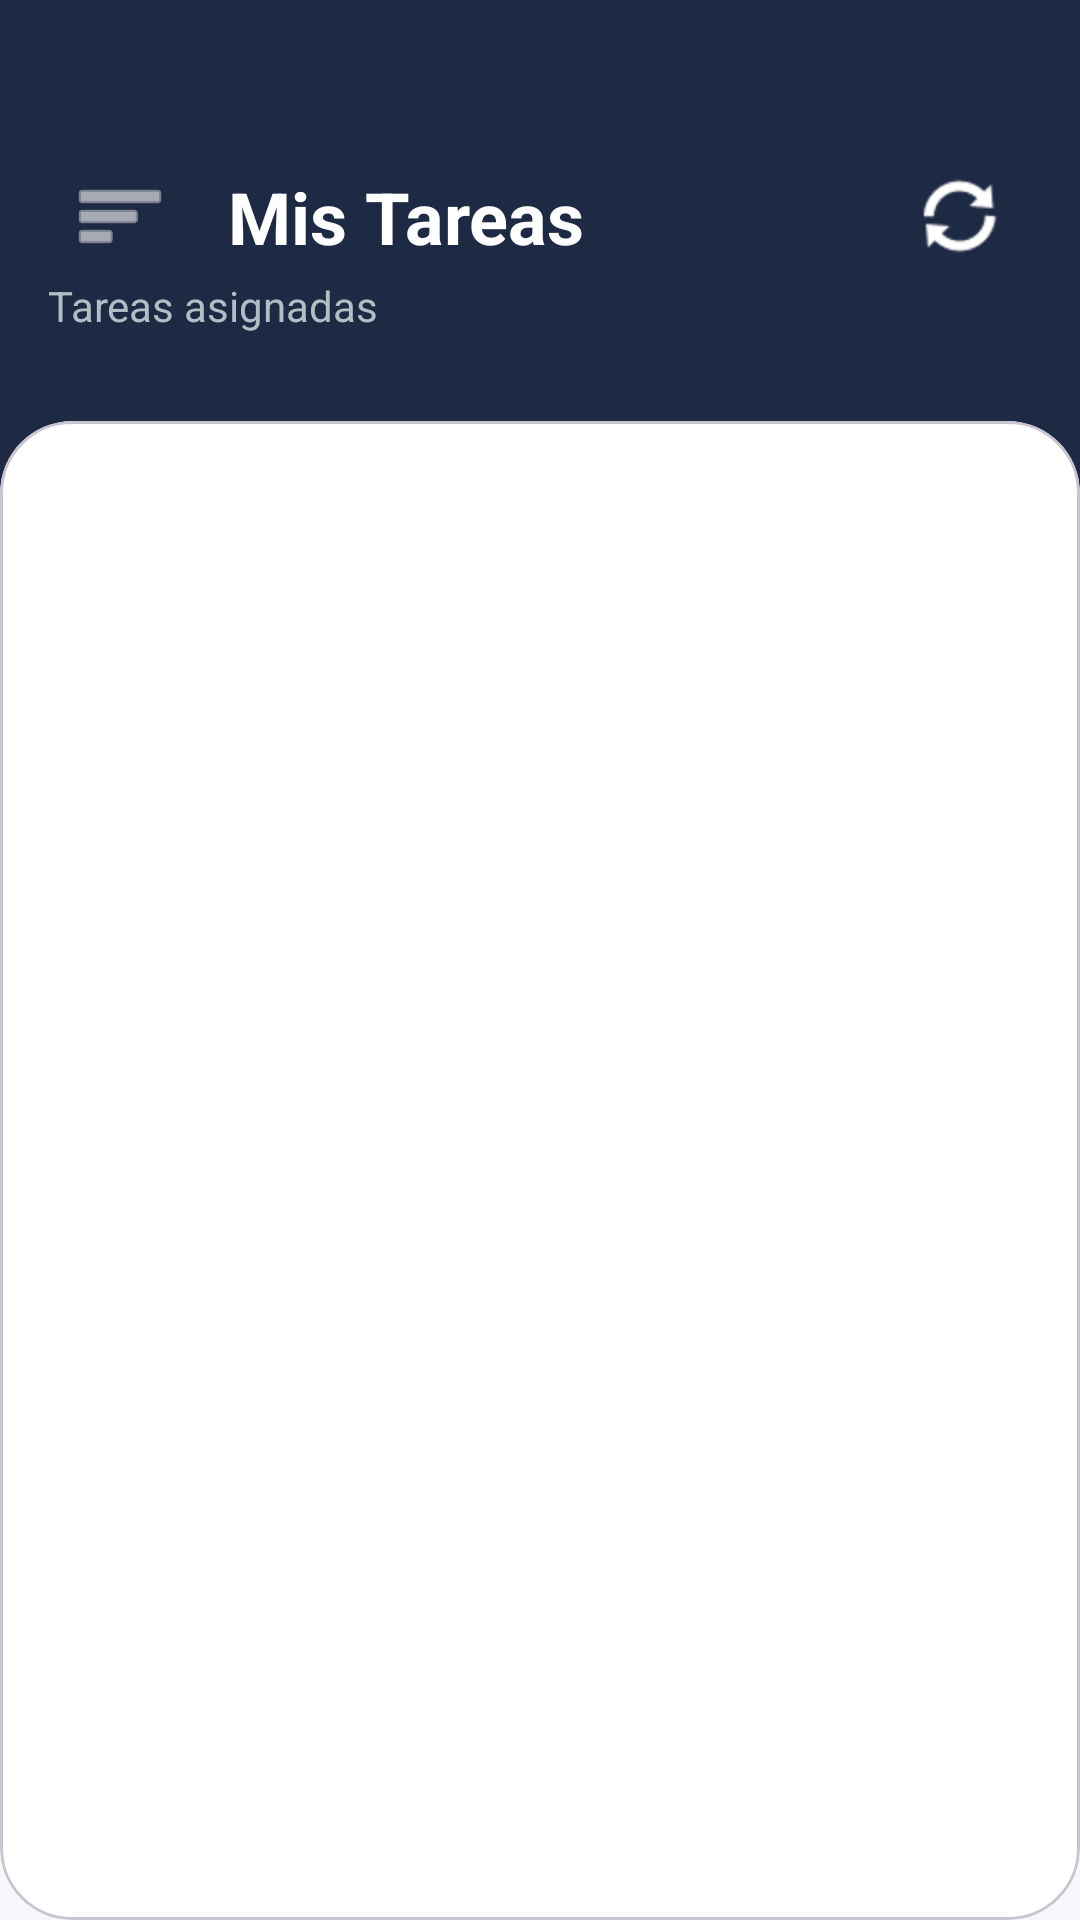

Android layout source for this screen:
<!-- AndroidManifest.xml: application theme Theme.Pruebaderoom -->
<!-- res/layout/activity_main.xml -->
<?xml version="1.0" encoding="utf-8"?>
<androidx.drawerlayout.widget.DrawerLayout
    xmlns:android="http://schemas.android.com/apk/res/android"
    xmlns:app="http://schemas.android.com/apk/res-auto"
    xmlns:tools="http://schemas.android.com/tools"
    android:id="@+id/drawerLayout"
    android:layout_width="match_parent"
    android:layout_height="match_parent"
    android:fitsSystemWindows="true"
    tools:openDrawer="start">

    <androidx.constraintlayout.widget.ConstraintLayout
        android:id="@+id/main_content_root"
        android:layout_width="match_parent"
        android:layout_height="match_parent"
        android:background="@color/brand_gray_bg">

        
        <View
            android:id="@+id/topBarBackground"
            android:layout_width="match_parent"
            android:layout_height="180dp"
            android:background="@color/brand_blue"
            app:layout_constraintTop_toTopOf="parent"/>

        <ImageButton
            android:id="@+id/btnMenuToggle"
            android:layout_width="48dp"
            android:layout_height="48dp"
            android:layout_marginStart="16dp"
            android:layout_marginTop="48dp"
            android:background="?attr/selectableItemBackgroundBorderless"
            android:src="@android:drawable/ic_menu_sort_by_size"
            app:layout_constraintStart_toStartOf="parent"
            app:layout_constraintTop_toTopOf="parent"
            app:tint="@color/brand_white" />

        <TextView
            android:id="@+id/txtTituloPrincipal"
            android:layout_width="wrap_content"
            android:layout_height="wrap_content"
            android:text="Mis Tareas"
            android:textColor="@color/brand_white"
            android:textSize="24sp"
            android:textStyle="bold"
            app:layout_constraintBottom_toBottomOf="@id/btnMenuToggle"
            app:layout_constraintStart_toEndOf="@id/btnMenuToggle"
            app:layout_constraintTop_toTopOf="@id/btnMenuToggle"
            android:layout_marginStart="12dp"/>

        <ImageButton
            android:id="@+id/btnSyncMain"
            android:layout_width="48dp"
            android:layout_height="48dp"
            android:layout_marginEnd="16dp"
            android:background="?attr/selectableItemBackgroundBorderless"
            android:src="@android:drawable/ic_popup_sync"
            app:layout_constraintBottom_toBottomOf="@id/btnMenuToggle"
            app:layout_constraintEnd_toEndOf="parent"
            app:layout_constraintTop_toTopOf="@id/btnMenuToggle"
            app:tint="@color/brand_white" />

        <TextView
            android:layout_width="wrap_content"
            android:layout_height="wrap_content"
            android:text="Tareas asignadas"
            android:textColor="#B0BEC5"
            android:textSize="14sp"
            app:layout_constraintStart_toStartOf="@id/btnMenuToggle"
            app:layout_constraintTop_toBottomOf="@id/txtTituloPrincipal"
            android:layout_marginTop="4dp"/>

        
        <com.google.android.material.card.MaterialCardView
            android:layout_width="match_parent"
            android:layout_height="0dp"
            android:layout_marginTop="-40dp"
            app:cardCornerRadius="24dp"
            app:cardElevation="0dp"
            app:layout_constraintBottom_toBottomOf="parent"
            app:layout_constraintTop_toBottomOf="@id/topBarBackground">

            <androidx.constraintlayout.widget.ConstraintLayout
                android:layout_width="match_parent"
                android:layout_height="match_parent"
                android:paddingTop="16dp">

                <ProgressBar
                    android:id="@+id/pbLoadingTasks"
                    android:layout_width="wrap_content"
                    android:layout_height="wrap_content"
                    android:visibility="gone"
                    app:layout_constraintBottom_toBottomOf="parent"
                    app:layout_constraintEnd_toEndOf="parent"
                    app:layout_constraintStart_toStartOf="parent"
                    app:layout_constraintTop_toTopOf="parent" />

                <androidx.recyclerview.widget.RecyclerView
                    android:id="@+id/rvTareasAsignadas"
                    android:layout_width="match_parent"
                    android:layout_height="match_parent"
                    android:clipToPadding="false"
                    android:paddingBottom="80dp" />

                <LinearLayout
                    android:id="@+id/txtNoTareas"
                    android:layout_width="wrap_content"
                    android:layout_height="wrap_content"
                    android:gravity="center"
                    android:orientation="vertical"
                    android:visibility="gone"
                    app:layout_constraintBottom_toBottomOf="parent"
                    app:layout_constraintEnd_toEndOf="parent"
                    app:layout_constraintStart_toStartOf="parent"
                    app:layout_constraintTop_toTopOf="parent">

                    <ImageView
                        android:layout_width="80dp"
                        android:layout_height="80dp"
                        android:alpha="0.3"
                        android:src="@android:drawable/ic_menu_today" />

                    <TextView
                        android:layout_width="wrap_content"
                        android:layout_height="wrap_content"
                        android:layout_marginTop="16dp"
                        android:text="No tienes tareas pendientes"
                        android:textColor="@color/brand_gray_text"
                        android:textSize="16sp" />
                </LinearLayout>

            </androidx.constraintlayout.widget.ConstraintLayout>
        </com.google.android.material.card.MaterialCardView>

        
        <AutoCompleteTextView android:id="@+id/autoCompleteCiudades" android:layout_width="0dp" android:layout_height="0dp" android:visibility="gone" tools:ignore="MissingConstraints" />
        <TextView android:id="@+id/txtInfo" android:layout_width="0dp" android:layout_height="0dp" android:visibility="gone" tools:ignore="MissingConstraints" />
        <Button android:id="@+id/btnVerMapa" android:layout_width="0dp" android:layout_height="0dp" android:visibility="gone" tools:ignore="MissingConstraints" />
        <LinearLayout android:id="@+id/layoutPendientes" android:layout_width="0dp" android:layout_height="0dp" android:visibility="gone" tools:ignore="MissingConstraints" />
        <LinearLayout android:id="@+id/containerBotonesPendientes" android:layout_width="0dp" android:layout_height="0dp" android:visibility="gone" tools:ignore="MissingConstraints" />
        <View android:id="@+id/cardSyncStatus" android:layout_width="0dp" android:layout_height="0dp" android:visibility="gone" tools:ignore="MissingConstraints" />
        <TextView android:id="@+id/txtSyncStatus" android:layout_width="0dp" android:layout_height="0dp" android:visibility="gone" tools:ignore="MissingConstraints" />
        <TextView android:id="@+id/txtSyncDetail" android:layout_width="0dp" android:layout_height="0dp" android:visibility="gone" tools:ignore="MissingConstraints" />
        <ProgressBar android:id="@+id/progressBarHorizontal" android:layout_width="0dp" android:layout_height="0dp" android:visibility="gone" tools:ignore="MissingConstraints" />
        <Button android:id="@+id/btnpasar" android:layout_width="0dp" android:layout_height="0dp" android:visibility="gone" tools:ignore="MissingConstraints" />

    </androidx.constraintlayout.widget.ConstraintLayout>

    <com.google.android.material.navigation.NavigationView
        android:id="@+id/navigationView"
        android:layout_width="wrap_content"
        android:layout_height="match_parent"
        android:layout_gravity="start"
        android:fitsSystemWindows="true"
        app:headerLayout="@layout/nav_header"
        app:menu="@menu/drawer_menu" />

</androidx.drawerlayout.widget.DrawerLayout>
<!-- res/layout/nav_header.xml (included above) -->
<?xml version="1.0" encoding="utf-8"?>
<LinearLayout xmlns:android="http://schemas.android.com/apk/res/android"
    android:layout_width="match_parent"
    android:layout_height="160dp"
    android:background="@color/brand_blue"
    android:gravity="bottom"
    android:orientation="vertical"
    android:padding="16dp"
    android:theme="@style/ThemeOverlay.AppCompat.Dark">

    <ImageView
        android:layout_width="64dp"
        android:layout_height="64dp"
        android:src="@android:drawable/ic_menu_myplaces"
        android:layout_marginBottom="8dp" />

    <TextView
        android:layout_width="match_parent"
        android:layout_height="wrap_content"
        android:text="Técnico de Campo"
        android:textAppearance="@style/TextAppearance.AppCompat.Body1"
        android:textStyle="bold"
        android:textColor="@color/brand_white"/>

    <TextView
        android:layout_width="wrap_content"
        android:layout_height="wrap_content"
        android:text="v1.0 - Pruebaderoom"
        android:textColor="#B0BEC5"
        android:textSize="12sp" />

</LinearLayout>
<!-- resources referenced by this layout -->
<resources>
  <color name="brand_blue">#1E2A44</color>
  <color name="brand_gray_bg">#F5F7FA</color>
  <color name="brand_gray_text">#757575</color>
  <color name="brand_white">#FFFFFF</color>
  <style name="Theme.Pruebaderoom" parent="Base.Theme.Pruebaderoom" />
  <style name="Base.Theme.Pruebaderoom" parent="Theme.Material3.DayNight.NoActionBar">
          
          <item name="colorPrimary">@color/brand_blue</item>
          <item name="colorOnPrimary">@color/brand_white</item>
  
          
          <item name="colorPrimaryContainer">@color/brand_divider</item>
          <item name="colorOnPrimaryContainer">@color/brand_blue</item>
  
          
          <item name="colorSecondary">@color/brand_blue</item>
          <item name="colorOnSecondary">@color/brand_white</item>
          <item name="colorSecondaryContainer">@color/brand_divider</item>
          <item name="colorOnSecondaryContainer">@color/brand_blue</item>
  
          
          <item name="colorTertiary">@color/brand_blue</item>
          <item name="colorTertiaryContainer">@color/brand_divider</item>
          <item name="colorOnTertiaryContainer">@color/brand_blue</item>
  
          
          <item name="android:windowBackground">@color/brand_gray_bg</item>
          <item name="colorSurface">@color/brand_white</item>
          <item name="colorOnSurface">@color/brand_dark_gray</item>
          <item name="colorSurfaceVariant">@color/brand_divider</item>
          <item name="colorOnSurfaceVariant">@color/brand_dark_gray</item>
  
          <item name="android:statusBarColor">@color/brand_blue</item>
      </style>
  <color name="brand_divider">#E1E8F0</color>
  <color name="brand_dark_gray">#333333</color>
</resources>
